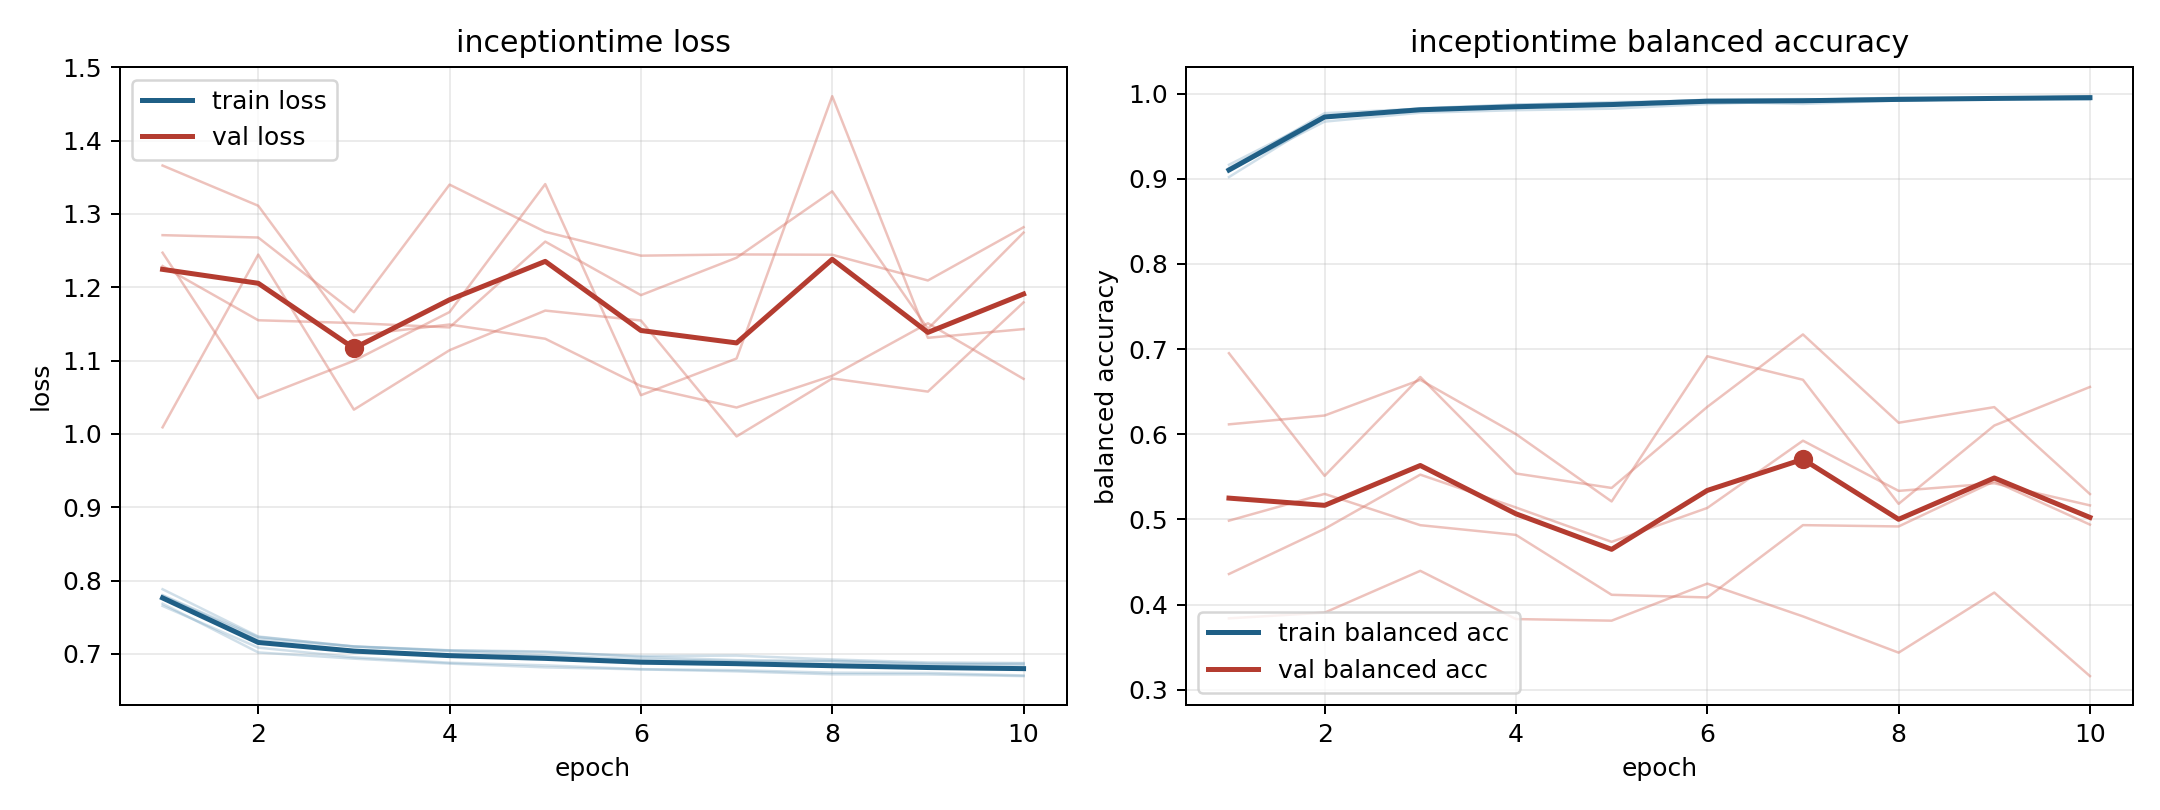

Source data for this figure (header and first rows):
model, fold, epoch, train_loss, train_balanced_accuracy, val_loss, val_balanced_accuracy
inceptiontime, 1, 1, 0.7883, 0.9019, 1.009, 0.6951
inceptiontime, 1, 2, 0.7238, 0.9715, 1.245, 0.5511
inceptiontime, 1, 3, 0.71, 0.9815, 1.033, 0.6672
inceptiontime, 1, 4, 0.7048, 0.9839, 1.114, 0.5539
inceptiontime, 1, 5, 0.7023, 0.9861, 1.168, 0.5369
inceptiontime, 1, 6, 0.6972, 0.9904, 1.155, 0.632
inceptiontime, 1, 7, 0.6978, 0.9878, 0.9967, 0.7172
inceptiontime, 1, 8, 0.6926, 0.9919, 1.076, 0.6135
inceptiontime, 1, 9, 0.6885, 0.9939, 1.058, 0.6318
inceptiontime, 1, 10, 0.6877, 0.9948, 1.179, 0.5297
inceptiontime, 2, 1, 0.7686, 0.9101, 1.271, 0.3837
inceptiontime, 2, 2, 0.7021, 0.977, 1.268, 0.3904
inceptiontime, 2, 3, 0.6936, 0.9822, 1.166, 0.4395
inceptiontime, 2, 4, 0.6869, 0.9867, 1.34, 0.3829
inceptiontime, 2, 5, 0.6817, 0.99, 1.276, 0.381
inceptiontime, 2, 6, 0.679, 0.9916, 1.243, 0.4245
inceptiontime, 2, 7, 0.6763, 0.9929, 1.245, 0.386
inceptiontime, 2, 8, 0.6723, 0.9946, 1.244, 0.3435
inceptiontime, 2, 9, 0.6721, 0.9953, 1.209, 0.414
inceptiontime, 2, 10, 0.6698, 0.9961, 1.282, 0.3159
inceptiontime, 3, 1, 0.7655, 0.9164, 1.247, 0.6116
inceptiontime, 3, 2, 0.7087, 0.9734, 1.049, 0.6219
inceptiontime, 3, 3, 0.6955, 0.9827, 1.1, 0.6638
inceptiontime, 3, 4, 0.6881, 0.9872, 1.166, 0.6001
inceptiontime, 3, 5, 0.6845, 0.9886, 1.341, 0.521
inceptiontime, 3, 6, 0.6793, 0.9927, 1.053, 0.6915
inceptiontime, 3, 7, 0.6779, 0.9923, 1.103, 0.6639
inceptiontime, 3, 8, 0.6745, 0.9952, 1.461, 0.5182
inceptiontime, 3, 9, 0.6742, 0.9944, 1.131, 0.6102
inceptiontime, 3, 10, 0.6707, 0.9969, 1.143, 0.6555
inceptiontime, 4, 1, 0.7802, 0.9101, 1.366, 0.4358
inceptiontime, 4, 2, 0.7232, 0.9671, 1.311, 0.4889
inceptiontime, 4, 3, 0.7104, 0.9775, 1.134, 0.5525
inceptiontime, 4, 4, 0.705, 0.9805, 1.149, 0.5139
inceptiontime, 4, 5, 0.7034, 0.9823, 1.13, 0.4736
inceptiontime, 4, 6, 0.6959, 0.9877, 1.065, 0.5134
inceptiontime, 4, 7, 0.6916, 0.9913, 1.036, 0.5924
inceptiontime, 4, 8, 0.6898, 0.9919, 1.079, 0.5334
inceptiontime, 4, 9, 0.686, 0.9939, 1.151, 0.5423
inceptiontime, 4, 10, 0.6869, 0.9927, 1.075, 0.5164
inceptiontime, 5, 1, 0.7794, 0.9126, 1.229, 0.4985
inceptiontime, 5, 2, 0.7208, 0.9736, 1.155, 0.5299
inceptiontime, 5, 3, 0.7102, 0.9809, 1.151, 0.4931
inceptiontime, 5, 4, 0.704, 0.9844, 1.145, 0.4817
inceptiontime, 5, 5, 0.698, 0.9886, 1.262, 0.4114
inceptiontime, 5, 6, 0.6927, 0.9926, 1.189, 0.4083
inceptiontime, 5, 7, 0.6904, 0.9935, 1.24, 0.4932
inceptiontime, 5, 8, 0.6907, 0.9921, 1.331, 0.4917
inceptiontime, 5, 9, 0.687, 0.994, 1.143, 0.5447
inceptiontime, 5, 10, 0.685, 0.9954, 1.275, 0.4938
